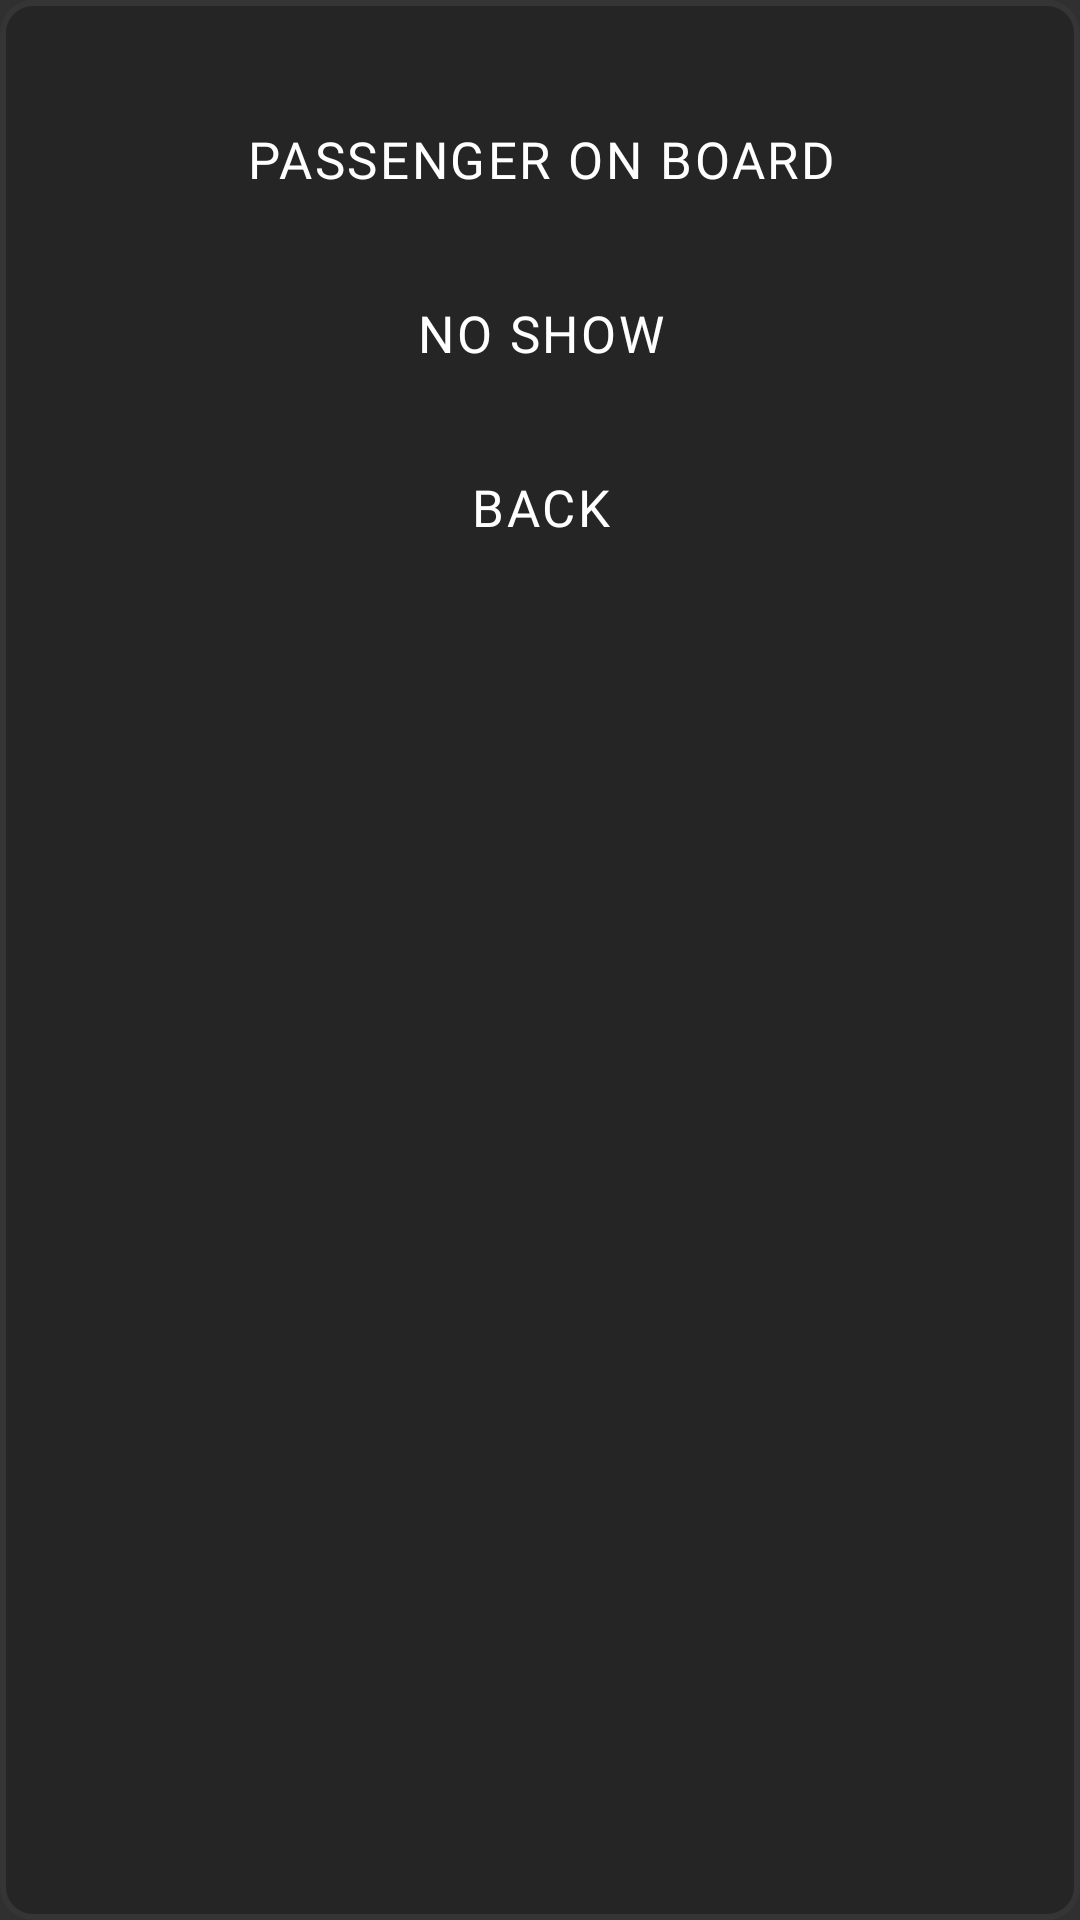

Here is an Android app screen rendered from its layout file. Give the layout XML and the strings, colors and styles it references.
<!-- AndroidManifest.xml: application theme Theme.AppCompat -->
<!-- res/layout/dialog_actions.xml -->
<?xml version="1.0" encoding="utf-8"?>
<LinearLayout xmlns:android="http://schemas.android.com/apk/res/android"
    android:layout_width="match_parent"
    android:layout_height="match_parent"
    android:background="@drawable/rounded_layout">


    <LinearLayout
        android:layout_width="0dp"
        android:layout_height="match_parent"
        android:layout_margin="32dp"
        android:layout_weight="1"
        android:orientation="vertical">


        <LinearLayout
            android:layout_width="match_parent"
            android:layout_height="wrap_content"
            android:orientation="vertical">

            <Button
                android:id="@+id/pob"
                android:layout_width="match_parent"
                android:layout_height="42dp"
                android:layout_gravity="center"
                android:layout_weight="1"
                android:background="@drawable/rounded_button_green"
                android:text="PASSENGER ON BOARD"
                android:layout_marginBottom="16dp"
                android:textSize="@dimen/button_text_size"
                android:fontFamily="@font/lato_regular"
                android:letterSpacing="0.05"
                android:textColor="@color/white" />

            <Button
                android:id="@+id/pns"
                android:layout_width="match_parent"
                android:layout_height="42dp"
                android:layout_gravity="center"
                android:layout_weight="1"
                android:background="@drawable/rounded_button_green"
                android:text= "NO SHOW"
                android:layout_marginBottom="16dp"
                android:textSize="@dimen/button_text_size"
                android:fontFamily="@font/lato_regular"
                android:letterSpacing="0.05"
                android:textColor="@color/white" />

            <Button
                android:id="@+id/cancel"
                android:layout_width="match_parent"
                android:layout_height="42dp"
                android:layout_gravity="center"
                android:layout_weight="1"
                android:background="@drawable/rounded_button_red"
                android:text="BACK"
                android:layout_marginBottom="16dp"
                android:textSize="@dimen/button_text_size"
                android:fontFamily="@font/lato_regular"
                android:letterSpacing="0.05"
                android:textColor="@color/white" />
        </LinearLayout>




    </LinearLayout>
</LinearLayout>
<!-- resources referenced by this layout -->
<resources>
  <color name="white">#FFFFFF</color>
  <dimen name="button_text_size">17dp</dimen>
  <!-- drawable rounded_layout (drawable) -->
  <shape xmlns:android="http://schemas.android.com/apk/res/android">
      <solid android:color="@color/layout"/>
  
      <corners android:radius="10dp"/>
      <padding android:left="0dp" android:top="0dp" android:right="0dp" android:bottom="0dp" />
      <stroke android:color="@color/layout_stroke" android:width="2dp" />
  </shape>
  <color name="layout">#252525</color>
  <color name="layout_stroke">#353535</color>
</resources>
